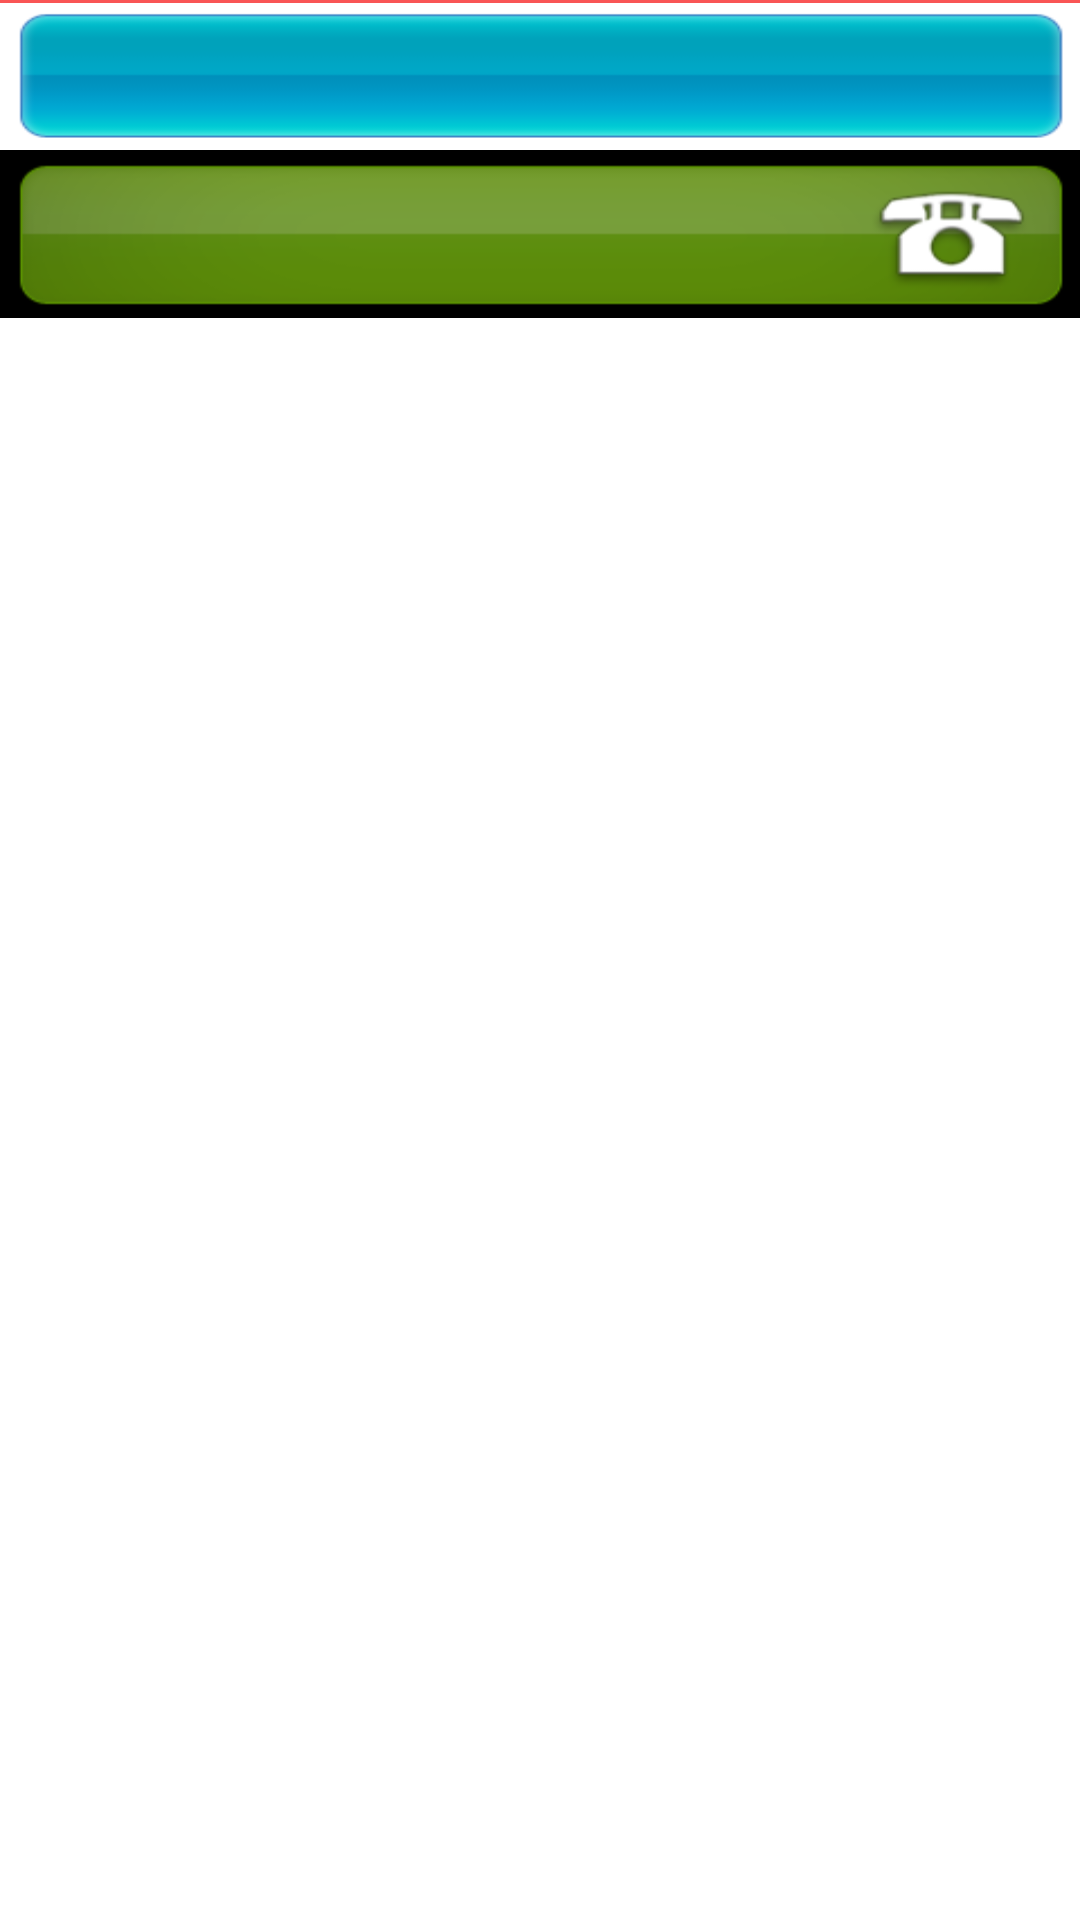

Android layout source for this screen:
<!-- AndroidManifest.xml: fallback theme Theme.MaterialComponents.DayNight.NoActionBar -->
<!-- res/layout/call_detail.xml -->
<?xml version="1.0" encoding="utf-8"?>
<RelativeLayout xmlns:android="http://schemas.android.com/apk/res/android"
    android:id="@+id/call_detail"
    android:layout_width="match_parent"
    android:layout_height="match_parent"
    android:background="#FFFFFF">

    

    <RelativeLayout
        android:id="@+id/controls"
        android:layout_width="match_parent"
        android:layout_height="wrap_content"
        android:layout_alignParentLeft="true" >

        <LinearLayout
            android:id="@+id/blue_separator"
            android:layout_width="match_parent"
            android:layout_height="1dip"
            android:layout_below="@+id/contact_background"
            android:background="#F95555" />

        <View
            android:id="@+id/photo_text_bar"
            android:layout_width="match_parent"
            android:layout_height="50dip"
            android:layout_alignBottom="@id/contact_background"
            android:layout_alignParentLeft="true"
            android:background="@drawable/bg_cal_log_name"
            />


        <TextView
            android:id="@+id/header_text"
            android:layout_width="match_parent"
            android:layout_height="0dip"
            android:layout_alignBottom="@id/photo_text_bar"
            android:layout_alignLeft="@id/photo_text_bar"
            android:layout_alignTop="@id/photo_text_bar"
            android:layout_marginLeft="@dimen/call_detail_contact_name_margin"
            android:layout_marginRight="@dimen/call_log_inner_margin"
            android:gravity="center_vertical"
            android:singleLine="true"
            android:textAppearance="?android:attr/textAppearanceMedium"
            android:textColor="#FFFFFF" />


        <FrameLayout
            android:id="@+id/call_and_sms_container"
            android:layout_width="match_parent"
            android:layout_height="wrap_content"
            android:layout_below="@id/header_text"
            android:layout_marginBottom="@dimen/call_detail_button_spacing"
            android:background="@android:color/black" >

            <LinearLayout
                android:id="@+id/call_and_sms"
                android:layout_width="match_parent"
                android:layout_height="@dimen/call_log_list_item_height"
                android:background="@drawable/call_log"
                android:gravity="center_vertical"
                android:orientation="horizontal" >

                <LinearLayout
                    android:id="@+id/call_and_sms_main_action"
                    android:layout_width="0dip"
                    android:layout_height="match_parent"
                    android:layout_weight="1"
                    android:background="?attr/actionBarItemBackground"
                    android:focusable="true"
                    android:gravity="center_vertical"
                    android:orientation="vertical"
                    android:paddingLeft="@dimen/call_log_indent_margin" >

                    <TextView
                        android:id="@+id/call_and_sms_text"
                        android:layout_width="wrap_content"
                        android:layout_height="wrap_content"
                        android:textAppearance="?android:attr/textAppearanceMedium"
                        android:textColor="#FFFFFF" />

                </LinearLayout>
                <com.mobilesoftphone4.widgets.AccountChooserButton
                    android:id="@+id/call_choose_account"
                    android:layout_width="wrap_content"
                    android:layout_height="fill_parent"
                    android:visibility="gone"/>
            </LinearLayout>
        </FrameLayout>
    </RelativeLayout>

    

    <ListView
        android:id="@+id/history"
        android:layout_width="match_parent"
        android:layout_height="wrap_content"
        android:layout_alignParentLeft="true"
        android:layout_below="@id/controls" />

</RelativeLayout>
<!-- resources referenced by this layout -->
<resources>
  <dimen name="call_detail_button_spacing">2dip</dimen>
  <dimen name="call_detail_contact_name_margin">24dip</dimen>
  <dimen name="call_log_indent_margin">24dip</dimen>
  <dimen name="call_log_inner_margin">8dip</dimen>
  <dimen name="call_log_list_item_height">56dip</dimen>
  <!-- drawable bg_cal_log_name: png bitmap (drawable-mdpi, 4941 bytes) -->
  <!-- drawable call_log: png bitmap (drawable-mdpi, 10886 bytes) -->
</resources>
